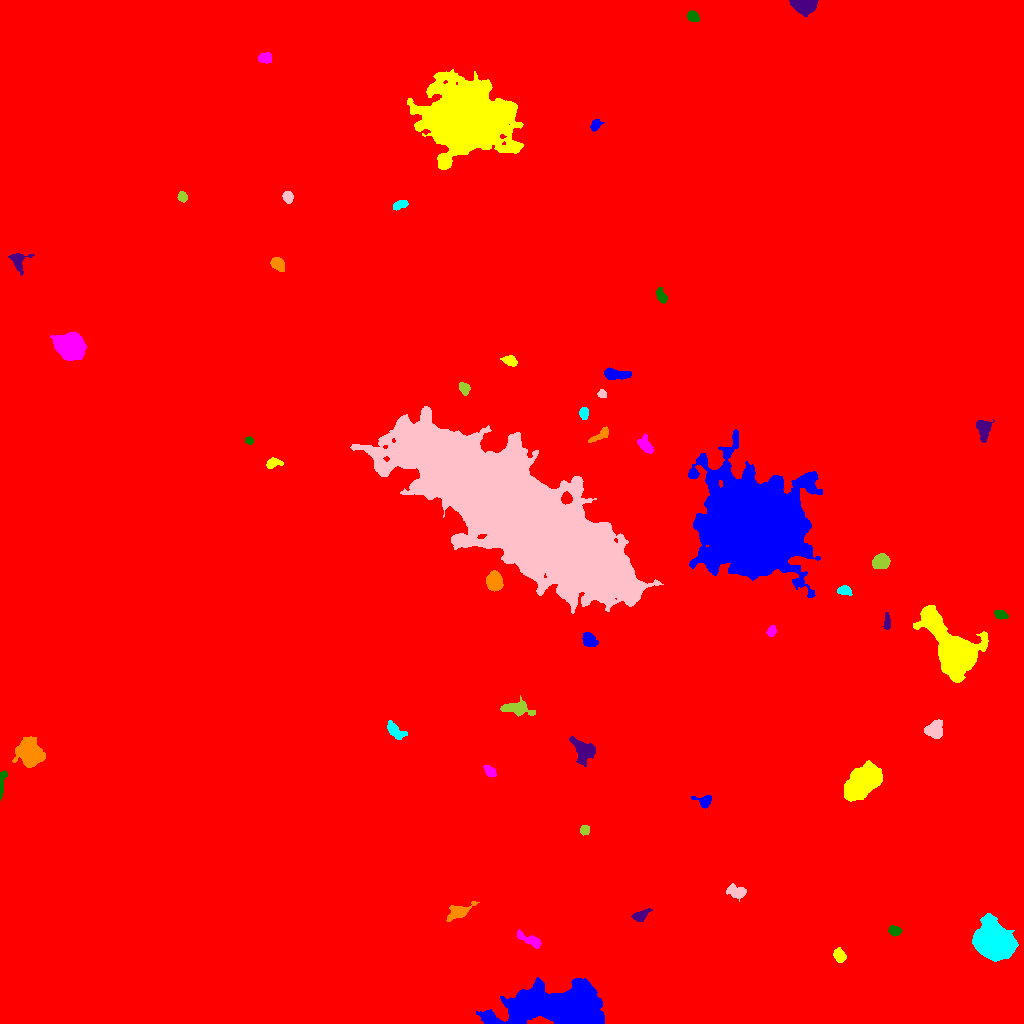

The table this chart was drawn from, first rows:
ID, X, Y, A, B, theta, total_flux, mu_max, mu_median, mu_mean, R_fwhm, R_e, R10, R90, x_start, x_end, y_start, y_end, area, greylevel
0, 515, 497.3, 294.2, 288, -0.8992, 3343288, 88.0, 2.0, 3.381, 6.77, 246.7, 89.96, 415.7, 0, 1023, 0, 1023, 988947, 3.381
1, 559.8, 14.6, 23.88, 8.532, 0.02514, 104098, 128.0, 23.0, 29.12, 9.869, 15.78, 5.412, 26.29, 476, 604, 0, 46, 3575, 38.12
2, 839.7, 67.7, 2.983, 2.317, -1.167, 767.0, 13.0, 4.0, 5.046, 4.068, 3.338, 1.382, 5.382, 833, 846, 61, 76, 152, 17.05
3, 531, 82.98, 7.293, 2.167, -0.4706, 845.0, 13.0, 3.0, 3.93, 3.568, 4.107, 1.493, 6.77, 517, 541, 75, 94, 215, 14.93
4, 894.6, 92.63, 2.856, 2.166, -0.1993, 486.0, 9.0, 4.0, 4.154, 3.909, 3.192, 1.262, 5.046, 888, 902, 87, 98, 117, 15.15
5, 640.1, 107.7, 4.304, 2.269, 0.4492, 539.0, 9.0, 3.0, 3.455, 3.827, 3.7, 1.382, 5.971, 631, 652, 102, 115, 156, 14.46
6, 457.8, 111.2, 5.938, 3.02, 0.3993, 1048, 9.0, 3.0, 3.756, 5.836, 4.82, 1.954, 7.715, 446, 479, 102, 122, 279, 14.76
7, 994.1, 82.34, 8.521, 7.021, -0.6693, 44950, 110.0, 22.0, 31.63, 9.756, 9.458, 3.7, 16.16, 972, 1018, 62, 110, 1421, 41.63
8, 737, 131.2, 4.711, 2.7, -0.2284, 740.0, 9.0, 3.0, 3.458, 4.26, 4.146, 1.693, 6.864, 726, 746, 122, 140, 214, 14.46
9, 584.6, 193.5, 2.276, 2.112, 0.7035, 375.0, 10.0, 4.0, 4.167, 3.385, 2.764, 0.9772, 4.514, 580, 589, 188, 198, 90, 15.17
10, 719.6, 195.5, 3.729, 2.277, 0.8884, 681.0, 10.0, 5.0, 5.405, 5.109, 3.785, 1.382, 5.67, 714, 726, 188, 202, 126, 14.4
11, 704.4, 222.6, 4.292, 2.995, -0.08434, 398.0, 6.0, 2.0, 2.568, 4.754, 3.742, 1.493, 5.944, 691, 711, 215, 228, 155, 13.57
12, 863.1, 242.1, 9.739, 5.477, 0.8251, 16601, 40.0, 14.0, 15.96, 10.6, 9.219, 3.7, 14.92, 844, 882, 222, 263, 1040, 25.96
13, 489.9, 251.5, 3.316, 2.173, -0.7961, 403.0, 7.0, 3.0, 3.331, 4.222, 3.338, 1.262, 5.202, 483, 496, 246, 258, 121, 14.33
14, 1.281, 238.6, 6.264, 1.241, 1.482, 800.0, 17.0, 4.0, 6.107, 3.523, 3.038, 1.128, 5.171, 0, 7, 223, 253, 131, 22.11
15, 584.4, 274, 6.278, 3.978, -0.6275, 1975, 17.0, 4.0, 4.817, 4.549, 5.412, 1.954, 9.009, 569, 595, 257, 287, 410, 15.82
16, 28.61, 271.7, 6.54, 5.522, -1.033, 6734, 32.0, 9.0, 10.11, 6.507, 7.225, 2.706, 12.03, 12, 45, 256, 287, 666, 20.11
17, 394.5, 293, 5.391, 2.545, -0.7275, 868.0, 10.0, 3.5, 4.019, 4.886, 4.26, 1.693, 6.956, 387, 407, 284, 303, 216, 15.02
18, 934.8, 294.2, 4.827, 3.982, 0.956, 1353, 9.0, 5.0, 4.902, 6.91, 5.412, 2.257, 8.253, 924, 942, 285, 304, 276, 14.9
19, 517.3, 314.8, 8.291, 3.51, -0.1597, 1098, 9.0, 3.0, 3.378, 4.514, 6.077, 2.394, 9.15, 500, 535, 307, 328, 325, 13.38
20, 478.7, 357.4, 4.056, 1.944, -0.5977, 462.0, 8.0, 3.0, 3.372, 4.406, 3.478, 1.382, 5.47, 471, 487, 352, 364, 137, 14.37
21, 588.7, 383.8, 3.583, 2.931, -0.8411, 970.0, 10.0, 5.0, 5.215, 5.781, 4.146, 1.693, 6.383, 582, 598, 377, 391, 186, 16.22
22, 953.6, 372.1, 16.31, 8.278, -0.9641, 49781, 82.0, 13.0, 22.5, 12.02, 11.1, 4.549, 20.52, 913, 988, 341, 418, 2212, 31.5
23, 771.5, 392.2, 2.603, 1.856, 1.166, 362.0, 10.0, 3.0, 3.851, 3.141, 2.706, 0.9772, 4.514, 766, 776, 387, 398, 94, 14.85
24, 1001, 408.9, 3.373, 2.075, -0.2776, 533.0, 9.0, 5.0, 4.802, 4.514, 3.478, 1.382, 5.232, 994, 1008, 404, 413, 111, 14.8
25, 887, 400.4, 3.878, 1.525, 1.53, 340.0, 9.0, 3.0, 3.333, 3.141, 2.985, 1.128, 4.754, 883, 890, 394, 411, 102, 14.33
26, 494.3, 442.5, 4.257, 3.518, -1.507, 3866, 31.0, 12.0, 13.47, 6.077, 5.015, 2.034, 7.878, 486, 503, 432, 453, 287, 30.47
27, 844.2, 432.9, 3.125, 2.086, -0.0378, 423.0, 7.0, 3.0, 3.411, 4.37, 3.241, 1.382, 5.14, 837, 852, 428, 438, 124, 15.41
28, 511.9, 514.7, 62.47, 16.53, -0.601, 766879, 137.0, 22.0, 32.64, 32.35, 39.06, 14.69, 65.76, 350, 663, 410, 617, 23496, 42.64
29, 881.1, 461.6, 3.987, 3.268, 0.2772, 1349, 13.0, 5.0, 5.644, 5.614, 4.618, 1.784, 7.225, 872, 890, 455, 470, 239, 16.64
30, 116.1, 496.5, 9.988, 7.745, -0.267, 15443, 33.0, 10.0, 10.57, 9.356, 10.9, 4.068, 17.42, 93, 142, 477, 517, 1461, 21.57
31, 752.7, 498, 20.54, 18.94, -0.4667, 407466, 245.0, 17.0, 36.55, 14.82, 22.1, 7.442, 42.01, 688, 822, 426, 594, 11148, 46.55
32, 272.7, 560.2, 3.775, 2.169, 0.2637, 456.0, 9.0, 3.0, 3.403, 3.478, 3.385, 1.262, 5.47, 266, 283, 555, 566, 134, 14.4
33, 644.8, 578.6, 4.542, 2.593, -0.9585, 606.0, 7.0, 3.0, 3.124, 4.918, 4.184, 1.693, 6.652, 637, 653, 570, 590, 194, 14.12
34, 249, 582.7, 2.043, 1.57, -0.2085, 220.0, 8.0, 3.0, 3.607, 3.09, 2.257, 0.7979, 3.613, 245, 253, 579, 587, 61, 15.61
35, 983.4, 593.7, 5.25, 2.96, -1.483, 1282, 12.0, 5.0, 5.067, 5.863, 4.754, 1.871, 7.421, 976, 994, 581, 604, 253, 16.07
36, 601.8, 589, 5.227, 2.053, 0.5819, 469.0, 9.0, 2.0, 3.026, 3.385, 3.385, 1.262, 5.863, 588, 608, 581, 597, 155, 14.03
37, 583.8, 610.4, 2.987, 2.13, 1.52, 480.0, 9.0, 4.0, 4.571, 3.949, 3.241, 1.262, 4.983, 579, 588, 604, 616, 105, 14.57
38, 602, 629.7, 2.049, 1.766, -0.4013, 351.0, 11.0, 5.0, 5.014, 2.932, 2.394, 0.9772, 3.827, 597, 606, 626, 634, 70, 16.01
39, 464.2, 635.3, 2.919, 2.242, -0.9144, 581.0, 11.0, 4.0, 4.842, 3.909, 3.192, 1.262, 5.109, 459, 470, 628, 641, 120, 15.84
40, 427.3, 643.1, 2.726, 2.201, -0.04232, 482.0, 9.0, 5.0, 4.725, 4.146, 3.141, 1.262, 4.82, 422, 433, 639, 648, 102, 14.73
41, 614.7, 649.4, 6.605, 2.481, -0.08793, 798.0, 8.0, 3.0, 3.218, 5.202, 4.618, 1.784, 7.569, 604, 631, 644, 656, 248, 14.22
42, 509.5, 662.8, 3.377, 2.067, -0.3519, 729.0, 12.0, 5.0, 5.321, 4.334, 3.385, 1.382, 5.323, 500, 517, 657, 668, 137, 20.32
43, 69.33, 677.2, 6.378, 5.428, -0.2265, 16067, 66.0, 16.0, 21.25, 7.695, 7.269, 2.877, 12.32, 50, 86, 663, 692, 756, 30.25
44, 661.4, 727.4, 3.492, 1.994, -1.105, 467.0, 9.0, 3.0, 3.592, 3.523, 3.141, 1.262, 5.262, 656, 667, 720, 736, 130, 15.59
45, 18.25, 762.9, 4.83, 4.195, -1.4, 701.0, 8.0, 3.0, 3.186, 4.853, 4.297, 1.693, 7.181, 8, 34, 748, 770, 220, 14.19
46, 278.1, 759.5, 3.731, 2.467, -0.8161, 842.0, 13.0, 5.0, 4.953, 4.029, 3.827, 1.493, 6.129, 270, 284, 752, 766, 170, 15.95
47, 400.1, 818.7, 3.912, 2.038, 0.3916, 608.0, 9.0, 5.0, 5.025, 4.754, 3.7, 1.493, 5.528, 393, 408, 813, 823, 121, 15.02
48, 287.8, 826.7, 2.776, 2.241, -1.249, 549.0, 10.0, 5.0, 4.692, 4.478, 3.241, 1.262, 4.983, 282, 293, 820, 832, 117, 16.69
49, 182.3, 826.5, 2.513, 2.229, -1.004, 462.0, 9.0, 5.0, 4.968, 3.909, 3.09, 1.262, 4.754, 177, 187, 821, 832, 93, 15.97
50, 187.1, 892.2, 2.546, 2.395, -1.319, 554.0, 10.0, 6.0, 5.431, 4.478, 3.241, 1.262, 4.918, 181, 192, 887, 898, 102, 15.43
51, 595, 898.1, 2.833, 2.068, 0.9123, 410.0, 8.0, 4.0, 3.761, 4.184, 2.985, 1.262, 4.687, 590, 604, 892, 904, 109, 14.76
52, 465, 904.8, 17.2, 14.78, -0.2484, 140107, 111.0, 12.0, 22.03, 15.23, 17.89, 6.652, 33.33, 407, 523, 854, 954, 6359, 32.03
53, 265.7, 965, 3.359, 2.333, 0.13, 629.0, 10.0, 5.0, 4.659, 4.687, 3.523, 1.382, 5.47, 258, 271, 960, 971, 135, 15.66
54, 692.6, 1007, 2.957, 2.278, -0.5525, 527.0, 9.0, 5.0, 4.392, 4.406, 3.385, 1.382, 5.171, 687, 699, 1002, 1013, 120, 15.39
55, 803.8, 1019, 5.389, 3.284, -0.07818, 6523, 53.0, 16.0, 19.41, 5.67, 4.983, 2.034, 8.117, 789, 818, 1007, 1023, 336, 30.41
